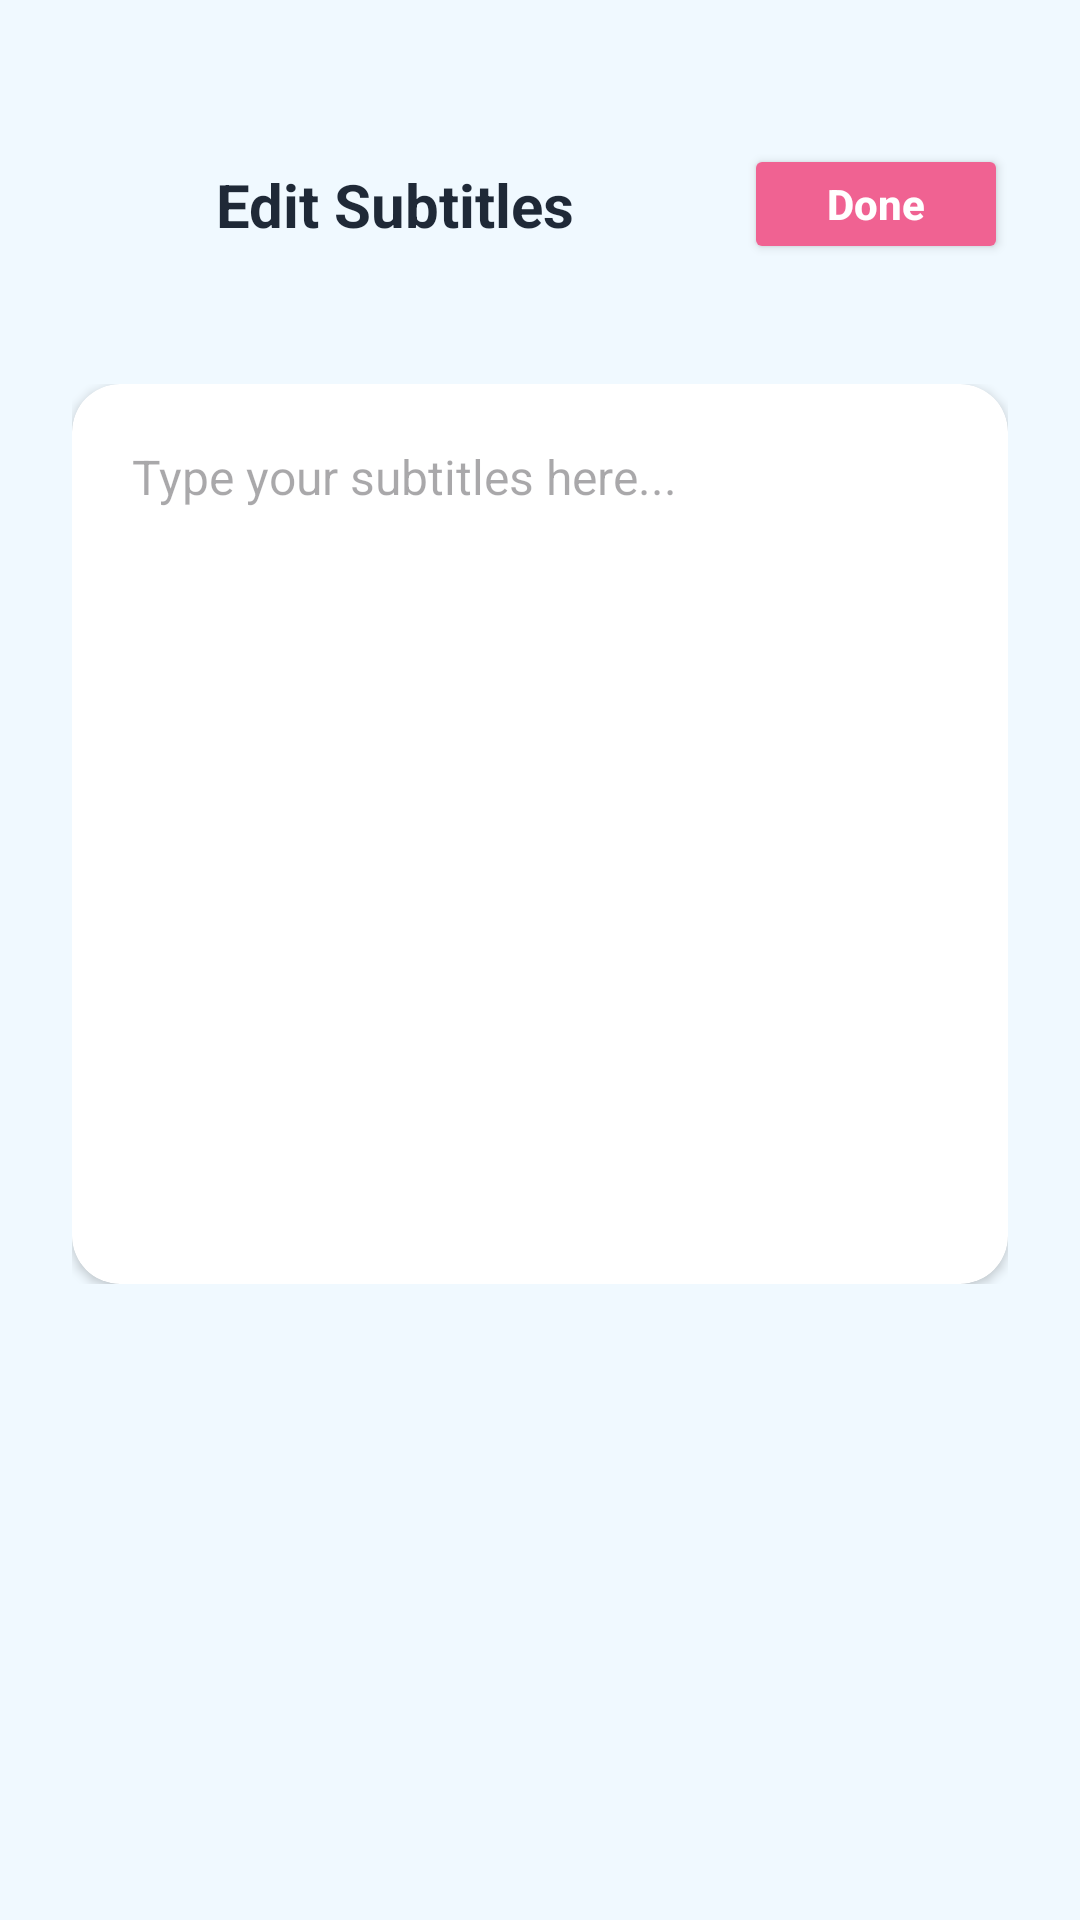

Layout XML and referenced resources for this Android screen:
<!-- AndroidManifest.xml: application theme Theme.AIDUB -->
<!-- res/layout/activity_edit_subtitles.xml -->
<?xml version="1.0" encoding="utf-8"?>
<androidx.constraintlayout.widget.ConstraintLayout xmlns:android="http://schemas.android.com/apk/res/android"
    xmlns:app="http://schemas.android.com/apk/res-auto"
    xmlns:tools="http://schemas.android.com/tools"
    android:layout_width="match_parent"
    android:layout_height="match_parent"
    android:background="#F0F9FF"
    tools:context=".EditSubtitlesActivity">

    
    <androidx.constraintlayout.widget.ConstraintLayout
        android:id="@+id/header"
        android:layout_width="match_parent"
        android:layout_height="wrap_content"
        android:paddingHorizontal="24dp"
        android:paddingTop="48dp"
        android:paddingBottom="16dp"
        app:layout_constraintTop_toTopOf="parent">

        <ImageView
            android:id="@+id/btn_back"
            android:layout_width="24dp"
            android:layout_height="24dp"
            android:src="@drawable/ic_arrow_back"
            app:tint="@color/peony"
            app:layout_constraintBottom_toBottomOf="parent"
            app:layout_constraintStart_toStartOf="parent"
            app:layout_constraintTop_toTopOf="parent" />

        <TextView
            android:id="@+id/tv_title"
            android:layout_width="wrap_content"
            android:layout_height="wrap_content"
            android:layout_marginStart="24dp"
            android:text="Edit Subtitles"
            android:textColor="@color/onboarding_title"
            android:textSize="20sp"
            android:textStyle="bold"
            app:layout_constraintBottom_toBottomOf="parent"
            app:layout_constraintStart_toEndOf="@+id/btn_back"
            app:layout_constraintTop_toTopOf="parent" />

        <Button
            android:id="@+id/btn_done"
            android:layout_width="wrap_content"
            android:layout_height="40dp"
            android:backgroundTint="@color/peony"
            android:text="Done"
            android:textAllCaps="false"
            android:textColor="@color/white"
            android:textSize="14sp"
            android:textStyle="bold"
            app:cornerRadius="12dp"
            app:layout_constraintBottom_toBottomOf="parent"
            app:layout_constraintEnd_toEndOf="parent"
            app:layout_constraintTop_toTopOf="parent" />

    </androidx.constraintlayout.widget.ConstraintLayout>

    
    <androidx.core.widget.NestedScrollView
        android:layout_width="match_parent"
        android:layout_height="0dp"
        app:layout_constraintBottom_toBottomOf="parent"
        app:layout_constraintTop_toBottomOf="@+id/header">

        <LinearLayout
            android:layout_width="match_parent"
            android:layout_height="wrap_content"
            android:orientation="vertical"
            android:padding="24dp">

            <androidx.cardview.widget.CardView
                android:layout_width="match_parent"
                android:layout_height="wrap_content"
                app:cardCornerRadius="16dp"
                app:cardElevation="2dp"
                app:cardBackgroundColor="@color/white">

                <EditText
                    android:id="@+id/et_subtitles"
                    android:layout_width="match_parent"
                    android:layout_height="wrap_content"
                    android:minHeight="300dp"
                    android:padding="20dp"
                    android:background="@android:color/transparent"
                    android:gravity="top"
                    android:hint="Type your subtitles here..."
                    android:inputType="textMultiLine"
                    android:textColor="#1F2937"
                    android:textSize="16sp" />

            </androidx.cardview.widget.CardView>

        </LinearLayout>
    </androidx.core.widget.NestedScrollView>

</androidx.constraintlayout.widget.ConstraintLayout>
<!-- resources referenced by this layout -->
<resources>
  <color name="onboarding_title">#1F2937</color>
  <color name="peony">#F06292</color>
  <color name="white">#FFFFFFFF</color>
  <style name="Theme.AIDUB" parent="Base.Theme.AIDUB" />
  <style name="Base.Theme.AIDUB" parent="Theme.Material3.DayNight.NoActionBar">
          
          <item name="colorPrimary">@color/peony</item>
          <item name="colorPrimaryVariant">@color/peony_dark</item>
          <item name="colorOnPrimary">@color/white</item>
          <item name="colorSecondary">@color/pool</item>
          <item name="colorSecondaryVariant">@color/pool_dark</item>
          <item name="colorOnSecondary">@color/black</item>
          
          <item name="android:statusBarColor">@color/peony_dark</item>
      </style>
  <color name="peony_dark">#E91E63</color>
  <color name="pool">#81D4FA</color>
  <color name="pool_dark">#4FC3F7</color>
  <color name="black">#FF000000</color>
</resources>
